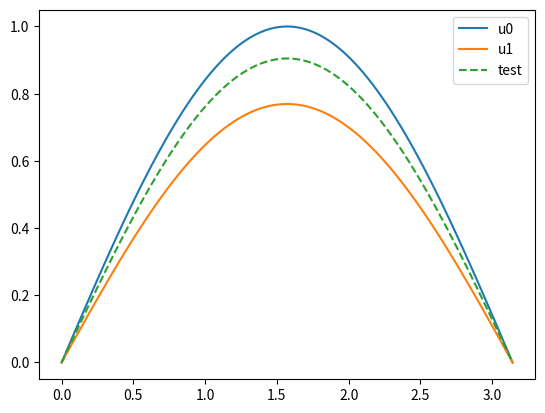

The matplotlib source for this figure:
import scipy.sparse as sp
import numpy as np
from matplotlib import pyplot as plt
import matplotlib.animation as animation

def conelmtab(x0, L, noelms):
    VX = np.linspace(x0, x0+L, noelms+1)
    idxs = np.arange(noelms+1)
    EToV = np.vstack((idxs[:-1], idxs[1:])).T

    return VX, EToV

def assembly1D(VX, EToV, D, qt, t):
    N = len(EToV[:,1])
    M = N+1

    nnzmax = 4*N
    ii = np.zeros(nnzmax, dtype=int)
    jj = np.zeros(nnzmax, dtype=int)
    r = np.zeros(nnzmax)    # Corresponds to A
    s = np.zeros(nnzmax)    # Corresponds to C
    b = np.zeros(M)
    count = 0
    
    for nn in range(N):
        # Save element information
        i = EToV[nn,0]
        j = EToV[nn,1]

        xi = VX[i]
        xj = VX[j]

        h = xj - xi

        qtilde = h/4*(qt(t,xi)+qt(t,xj))

        b[[i,j]] += qtilde


        ii[count:count + 4] = [i, i, j, j]
        jj[count:count + 4] = [i, j, j, i]
        r[count:count + 4] = list(np.array([D/h,-D/h,D/h,-D/h]))
        s[count:count + 4] = list(np.array([h/3,-h/6,h/3,-h/6]))
        
        count += 4


    R = sp.csr_matrix((r[:count], (ii[:count], jj[:count])), shape=(M, M))
    S = sp.csr_matrix((s[:count], (ii[:count], jj[:count])), shape=(M, M))


    return R,S,b

def dirbc1D(f, R,S, b):
    d = np.zeros(len(b))

    # Boundary conditions
    # i = 0, j = 1
    temp = R[0,1]*f[0]
    
    b[0] = d[0] = 0

    b[1] -= temp
    d[1] += temp

    # Modify R and S
    R[0,0] = R[1,0] = R[0,1] = 0

    S[0,0] = 1
    S[1,0] = S[0,1] = 0
    
    # i = N-1, j = N-2
    temp = R[-2,-1]*f[-1]

    b[-1] = d[-1] = 0

    b[-2] -= temp
    d[-2] += temp

    R[-1,-1] = R[-1,-2] = R[-2,-1] = 0
    
    S[-1,-1] = 1
    S[-1,-2] = S[-2,-1] = 0

    return R,S,b,d

   
def RS_1D(R,S,dt,d2):
    S -= d2*R
    R = S + dt*R 

    return R,S

def construct_e(S,b,un,d2):
    return S@un + d2*b


def advance_b(d,EToV, qt,tnext):
    bnext = np.zeros(len(EToV[:,0])+1)

    for elm in EToV:
        # Save element information
        i = elm[0]
        j = elm[1]

        xi = VX[i]
        xj = VX[j]

        h = xj - xi

        qtilde = h/4*(qt(tnext,xi)+qt(tnext,xj))

        bnext[[i,j]] += qtilde

    bnext[0] = bnext[-1] = 0
    bnext -= d

    return bnext

def update_e(e,bnext,d1):
    return e + d1*bnext    
    

def oneit(VX, EToV, f, D, qt, t0,dt,un,theta):
    d1, d2 = dt*theta, dt*(1-theta)

    # Step 1: Assemble R, S and b
    R, S, b = assembly1D(VX, EToV, D, qt, t0)

    # Step 2: Dirichlet BC
    R,S, b, d = dirbc1D(f, R,S, b)

    # Step 3: Overwrite R and S
    R,S = RS_1D(R,S,dt,d2)

    # Step 5 + 6: Construct e
    e = S@un + d2*b

    # Step 7 + 8: Advance b
    b = advance_b(d,EToV, qt,t0+dt)

    # Step 9: compute e
    e + d1*b


    # Step 10: Solve!
    unext = sp.linalg.spsolve(R,e)

    return unext

## Testcase:
n = 100
VX, EToV = conelmtab(0,np.pi,n)

D = 1
qt = lambda t,x: 0

t0 = 0
f = [0,0]

un = np.sin(VX)

theta = 1.0
dt = 0.1
# T = 0.5

# plt.plot(VX,un,label=f"t=0")

# while t <= T:
#     un = oneit(VX, EToV, f, D, qt, t,dt,un,theta)
#     t += dt
#     plt.plot(VX,un,label=f"t={t}"


# plt.legend()
# plt.show()

unext = oneit(VX, EToV, f, D, qt, t0,dt,un,theta)   

plt.plot(VX,un,label="u0")
plt.plot(VX,unext, label="u1")
plt.plot(VX,un*np.exp(-dt),'--', label="test")
plt.legend()
plt.show()